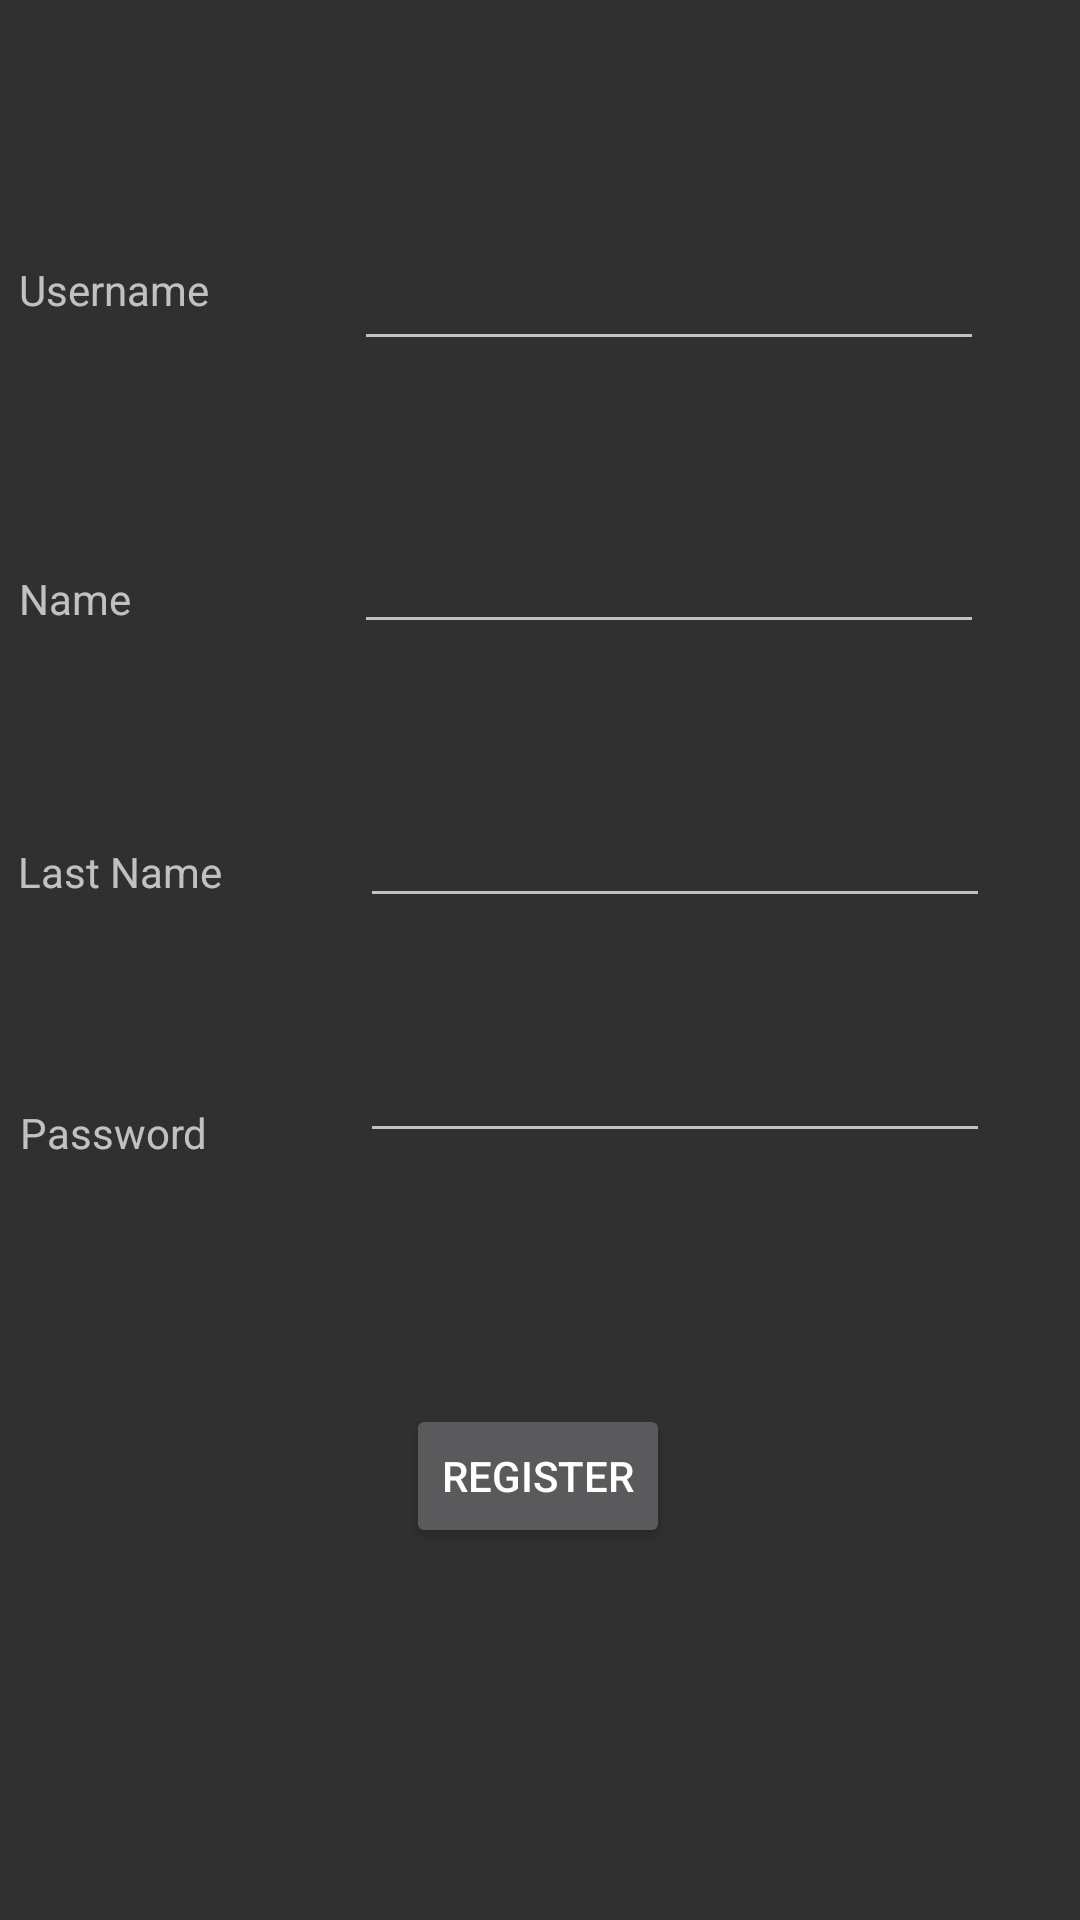

Layout XML and referenced resources for this Android screen:
<!-- AndroidManifest.xml: application theme Theme.Design.NoActionBar -->
<!-- res/layout/activity_register_detail.xml -->
<?xml version="1.0" encoding="utf-8"?>
<androidx.constraintlayout.widget.ConstraintLayout xmlns:android="http://schemas.android.com/apk/res/android"
    xmlns:app="http://schemas.android.com/apk/res-auto"
    xmlns:tools="http://schemas.android.com/tools"
    android:layout_width="match_parent"
    android:layout_height="match_parent"
    tools:context=".RegisterDetail">

    <EditText
        android:id="@+id/edRGUserName"
        android:layout_width="wrap_content"
        android:layout_height="wrap_content"
        android:layout_marginTop="79dp"
        android:layout_marginEnd="32dp"
        android:ems="10"
        android:inputType="textPersonName"
        app:layout_constraintEnd_toEndOf="parent"
        app:layout_constraintTop_toTopOf="parent"
        tools:ignore="SpeakableTextPresentCheck,TouchTargetSizeCheck" />

    <EditText
        android:id="@+id/edRGName"
        android:layout_width="wrap_content"
        android:layout_height="wrap_content"
        android:layout_marginTop="53dp"
        android:layout_marginEnd="32dp"
        android:ems="10"
        android:inputType="textPersonName"
        app:layout_constraintEnd_toEndOf="parent"
        app:layout_constraintTop_toBottomOf="@+id/edRGUserName"
        tools:ignore="SpeakableTextPresentCheck,TouchTargetSizeCheck" />

    <EditText
        android:id="@+id/edLastName"
        android:layout_width="wrap_content"
        android:layout_height="wrap_content"
        android:layout_marginTop="50dp"
        android:layout_marginEnd="30dp"
        android:ems="10"
        android:inputType="textPersonName"
        app:layout_constraintEnd_toEndOf="parent"
        app:layout_constraintTop_toBottomOf="@+id/edRGName"
        tools:ignore="TouchTargetSizeCheck,SpeakableTextPresentCheck" />

    <EditText
        android:id="@+id/edPassword"
        android:layout_width="wrap_content"
        android:layout_height="wrap_content"
        android:layout_marginTop="37dp"
        android:layout_marginEnd="30dp"
        android:ems="10"
        android:inputType="textPassword"
        app:layout_constraintEnd_toEndOf="parent"
        app:layout_constraintTop_toBottomOf="@+id/edLastName"
        tools:ignore="TouchTargetSizeCheck,SpeakableTextPresentCheck" />

    <TextView
        android:id="@+id/textView5"
        android:layout_width="wrap_content"
        android:layout_height="wrap_content"
        android:layout_marginStart="16dp"
        android:layout_marginTop="87dp"
        android:layout_marginEnd="58dp"
        android:text="Username"
        app:layout_constraintEnd_toStartOf="@+id/edRGUserName"
        app:layout_constraintStart_toStartOf="parent"
        app:layout_constraintTop_toTopOf="parent" />

    <TextView
        android:id="@+id/textView7"
        android:layout_width="wrap_content"
        android:layout_height="wrap_content"
        android:layout_marginStart="16dp"
        android:layout_marginTop="84dp"
        android:layout_marginEnd="84dp"
        android:text="Name"
        app:layout_constraintEnd_toStartOf="@+id/edRGName"
        app:layout_constraintStart_toStartOf="parent"
        app:layout_constraintTop_toBottomOf="@+id/textView5" />

    <TextView
        android:id="@+id/textView10"
        android:layout_width="wrap_content"
        android:layout_height="wrap_content"
        android:layout_marginStart="16dp"
        android:layout_marginTop="72dp"
        android:layout_marginEnd="56dp"
        android:text="Last Name"
        app:layout_constraintEnd_toStartOf="@+id/edLastName"
        app:layout_constraintStart_toStartOf="parent"
        app:layout_constraintTop_toBottomOf="@+id/textView7" />

    <TextView
        android:id="@+id/textView12"
        android:layout_width="wrap_content"
        android:layout_height="wrap_content"
        android:layout_marginStart="16dp"
        android:layout_marginTop="68dp"
        android:layout_marginEnd="60dp"
        android:text="Password"
        app:layout_constraintEnd_toStartOf="@+id/edPassword"
        app:layout_constraintStart_toStartOf="parent"
        app:layout_constraintTop_toBottomOf="@+id/textView10" />

    <Button
        android:id="@+id/button4"
        android:layout_width="wrap_content"
        android:layout_height="wrap_content"
        android:layout_marginBottom="124dp"
        android:onClick="registerForm"
        android:text="Register"
        app:layout_constraintBottom_toBottomOf="parent"
        app:layout_constraintEnd_toEndOf="parent"
        app:layout_constraintHorizontal_bias="0.498"
        app:layout_constraintStart_toStartOf="parent" />

    <TextView
        android:id="@+id/tvErrorRG"
        android:layout_width="wrap_content"
        android:layout_height="wrap_content"
        android:layout_marginTop="67dp"
        android:text="Usuario ya existente"
        android:visibility="invisible"
        app:layout_constraintEnd_toEndOf="parent"
        app:layout_constraintStart_toStartOf="parent"
        app:layout_constraintTop_toBottomOf="@+id/edPassword" />

</androidx.constraintlayout.widget.ConstraintLayout>
<!-- resources referenced by this layout -->
<resources>

</resources>
